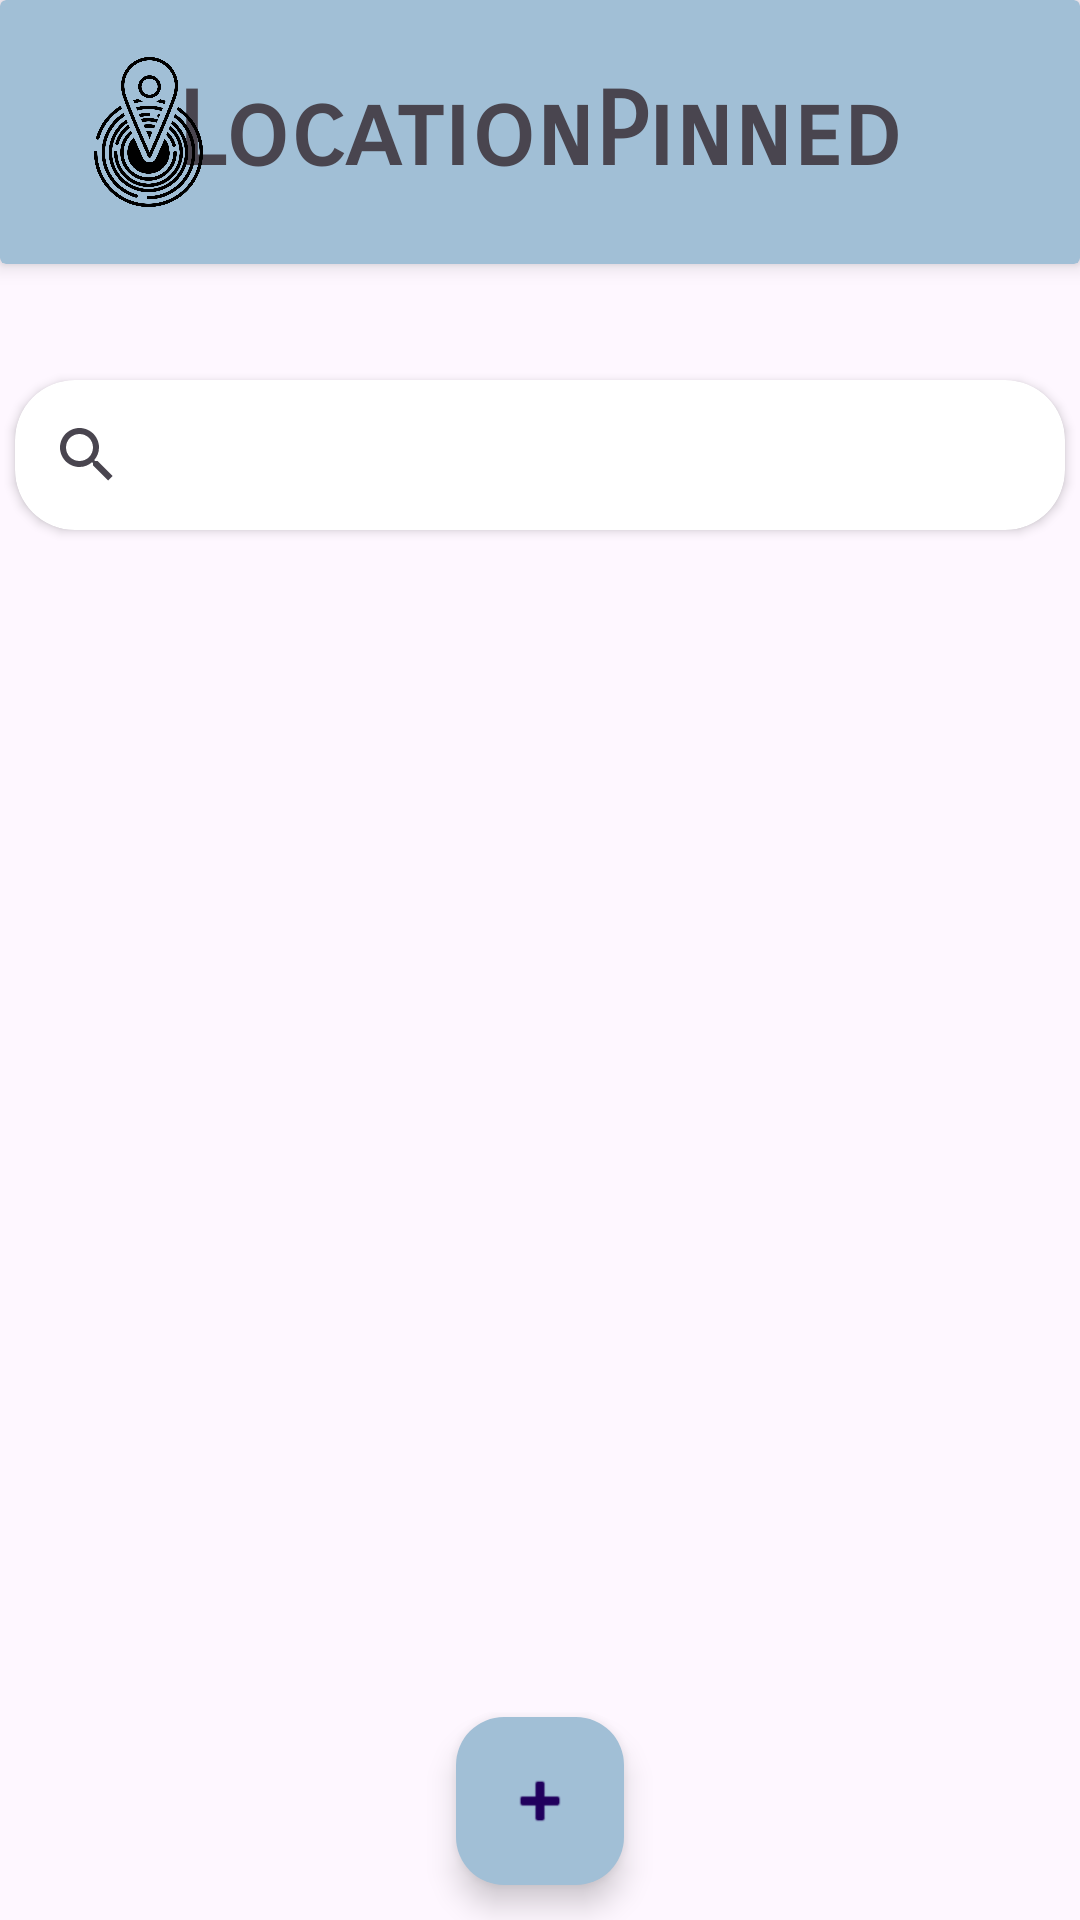

Produce the Android XML layout that renders to this screen, including the resource entries it uses.
<!-- AndroidManifest.xml: application theme Theme.LocationDisplayerApp -->
<!-- res/layout/activity_main.xml -->
<?xml version="1.0" encoding="utf-8"?>
<androidx.constraintlayout.widget.ConstraintLayout xmlns:android="http://schemas.android.com/apk/res/android"
    xmlns:app="http://schemas.android.com/apk/res-auto"
    xmlns:tools="http://schemas.android.com/tools"
    android:id="@+id/mainLayout"
    android:layout_width="match_parent"
    android:layout_height="match_parent"
    tools:context=".MainActivity">

    <androidx.cardview.widget.CardView
        android:id="@+id/cvTitle"
        android:layout_width="match_parent"
        android:layout_height="wrap_content"
        android:layout_gravity="center"
        app:cardBackgroundColor="#A1BFD6"
        app:cardElevation="4dp"
        app:layout_constraintEnd_toEndOf="parent"
        app:layout_constraintStart_toStartOf="parent"
        app:layout_constraintTop_toTopOf="parent">

        <RelativeLayout
            android:layout_width="match_parent"
            android:layout_height="88dp">

            <TextView
                android:id="@+id/tvAppName"
                android:layout_width="wrap_content"
                android:layout_height="wrap_content"
                android:layout_centerInParent="true"
                android:fontFamily="sans-serif-smallcaps"
                android:text="@string/AppName"
                android:textSize="34sp"
                android:textStyle="bold" />

            <ImageView
                android:id="@+id/imageView2"
                android:layout_width="59dp"
                android:layout_height="50dp"
                android:layout_centerVertical="true"
                android:layout_marginStart="20dp"
                android:src="@drawable/location2" />

        </RelativeLayout>
    </androidx.cardview.widget.CardView>

    <androidx.cardview.widget.CardView
        android:id="@+id/cvSearch"
        android:layout_width="350dp"
        android:layout_height="50dp"
        app:cardCornerRadius="20dp"
        app:layout_constraintBottom_toBottomOf="parent"
        app:layout_constraintEnd_toEndOf="parent"
        app:layout_constraintHorizontal_bias="0.491"
        app:layout_constraintStart_toStartOf="parent"
        app:layout_constraintTop_toBottomOf="@+id/cvTitle"
        app:layout_constraintVertical_bias="0.077">

        <SearchView
            android:id="@+id/svSearchLocation"
            android:layout_width="match_parent"
            android:layout_height="match_parent" />
    </androidx.cardview.widget.CardView>

    <com.google.android.material.floatingactionbutton.FloatingActionButton
        android:id="@+id/fabAddLocation"
        android:layout_width="wrap_content"
        android:layout_height="wrap_content"
        android:layout_marginBottom="28dp"
        android:clickable="true"
        app:backgroundTint="#A1BFD6"
        app:layout_constraintBottom_toBottomOf="parent"
        app:layout_constraintEnd_toEndOf="parent"
        app:layout_constraintStart_toStartOf="parent"
        app:layout_constraintTop_toBottomOf="@id/lvLocations"
        app:srcCompat="@android:drawable/ic_input_add" />

    <ListView
        android:id="@+id/lvLocations"
        android:layout_width="360dp"
        android:layout_height="412dp"
        app:layout_constraintBottom_toTopOf="@+id/fabAddLocation"
        app:layout_constraintEnd_toEndOf="parent"
        app:layout_constraintStart_toStartOf="parent"
        app:layout_constraintTop_toBottomOf="@+id/cvSearch" />

</androidx.constraintlayout.widget.ConstraintLayout>
<!-- resources referenced by this layout -->
<resources>
  <!-- drawable location2: png bitmap (drawable, 156422 bytes) -->
  <string name="AppName">LocationPinned</string>
  <style name="Theme.LocationDisplayerApp" parent="Base.Theme.LocationDisplayerApp" />
  <style name="Base.Theme.LocationDisplayerApp" parent="Theme.Material3.DayNight.NoActionBar">
          
          
      </style>
</resources>
